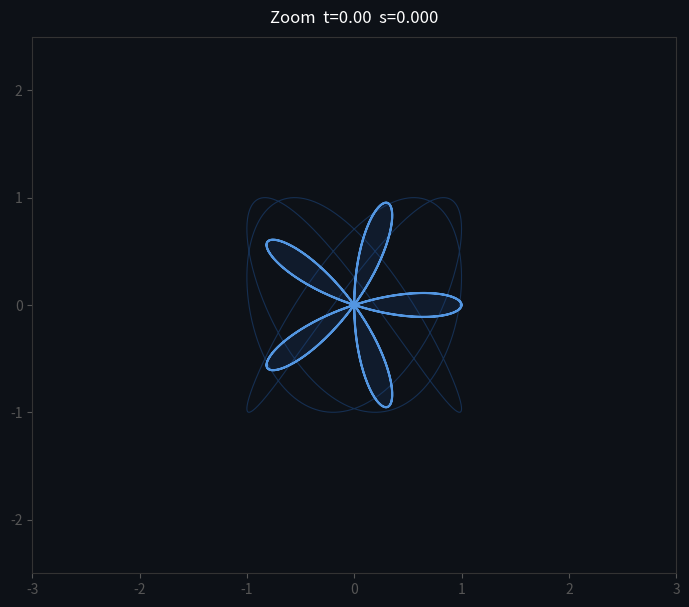

Write Python code to recreate this figure.
import numpy as np
import matplotlib.pyplot as plt

# t drives the zoom: 0 = fully zoomed out, 1 = fully zoomed in
# Smooth ease-in-out via a cubic (smoothstep): s = 3t^2 - 2t^3
t = 0.0
s = 3 * t**2 - 2 * t**3          # smoothstep easing in [0, 1]

# Target region to zoom into (centre of the Mandelbrot-like flower pattern)
x_full = (-3.0, 3.0)
y_full = (-2.5, 2.5)
x_zoom = (-0.35, 0.35)
y_zoom = (-0.35, 0.35)

# Interpolate limits using the eased value
xlim = (x_full[0] + s * (x_zoom[0] - x_full[0]),
        x_full[1] + s * (x_zoom[1] - x_full[1]))
ylim = (y_full[0] + s * (y_zoom[0] - y_full[0]),
        y_full[1] + s * (y_zoom[1] - y_full[1]))

# Build the flower / rose curve at full resolution so it stays sharp when zoomed
theta = np.linspace(0, 2 * np.pi, 2000)
k = 5
r = np.cos(k * theta)
x = r * np.cos(theta)
y = r * np.sin(theta)

# Second layer: Lissajous figure underneath
lx = np.sin(3 * theta)
ly = np.sin(4 * theta + np.pi / 4)

fig, ax = plt.subplots(figsize=(7, 7))
ax.set_facecolor('#0d1117')
fig.patch.set_facecolor('#0d1117')

ax.plot(lx, ly, color='#1e4d8c', lw=0.8, alpha=0.5)
ax.plot(x, y, color='#5ba4f5', lw=1.5, alpha=0.9)
ax.fill(x, y, color='#1a3a6b', alpha=0.25)

ax.set_xlim(xlim)
ax.set_ylim(ylim)
ax.set_aspect('equal')
ax.set_title(f'Zoom  t={t:.2f}  s={s:.3f}', color='white', pad=10)
ax.tick_params(colors='#555')
ax.spines['top'].set_edgecolor('#333')
ax.spines['bottom'].set_edgecolor('#333')
ax.spines['left'].set_edgecolor('#333')
ax.spines['right'].set_edgecolor('#333')

plt.tight_layout()
plt.show()
